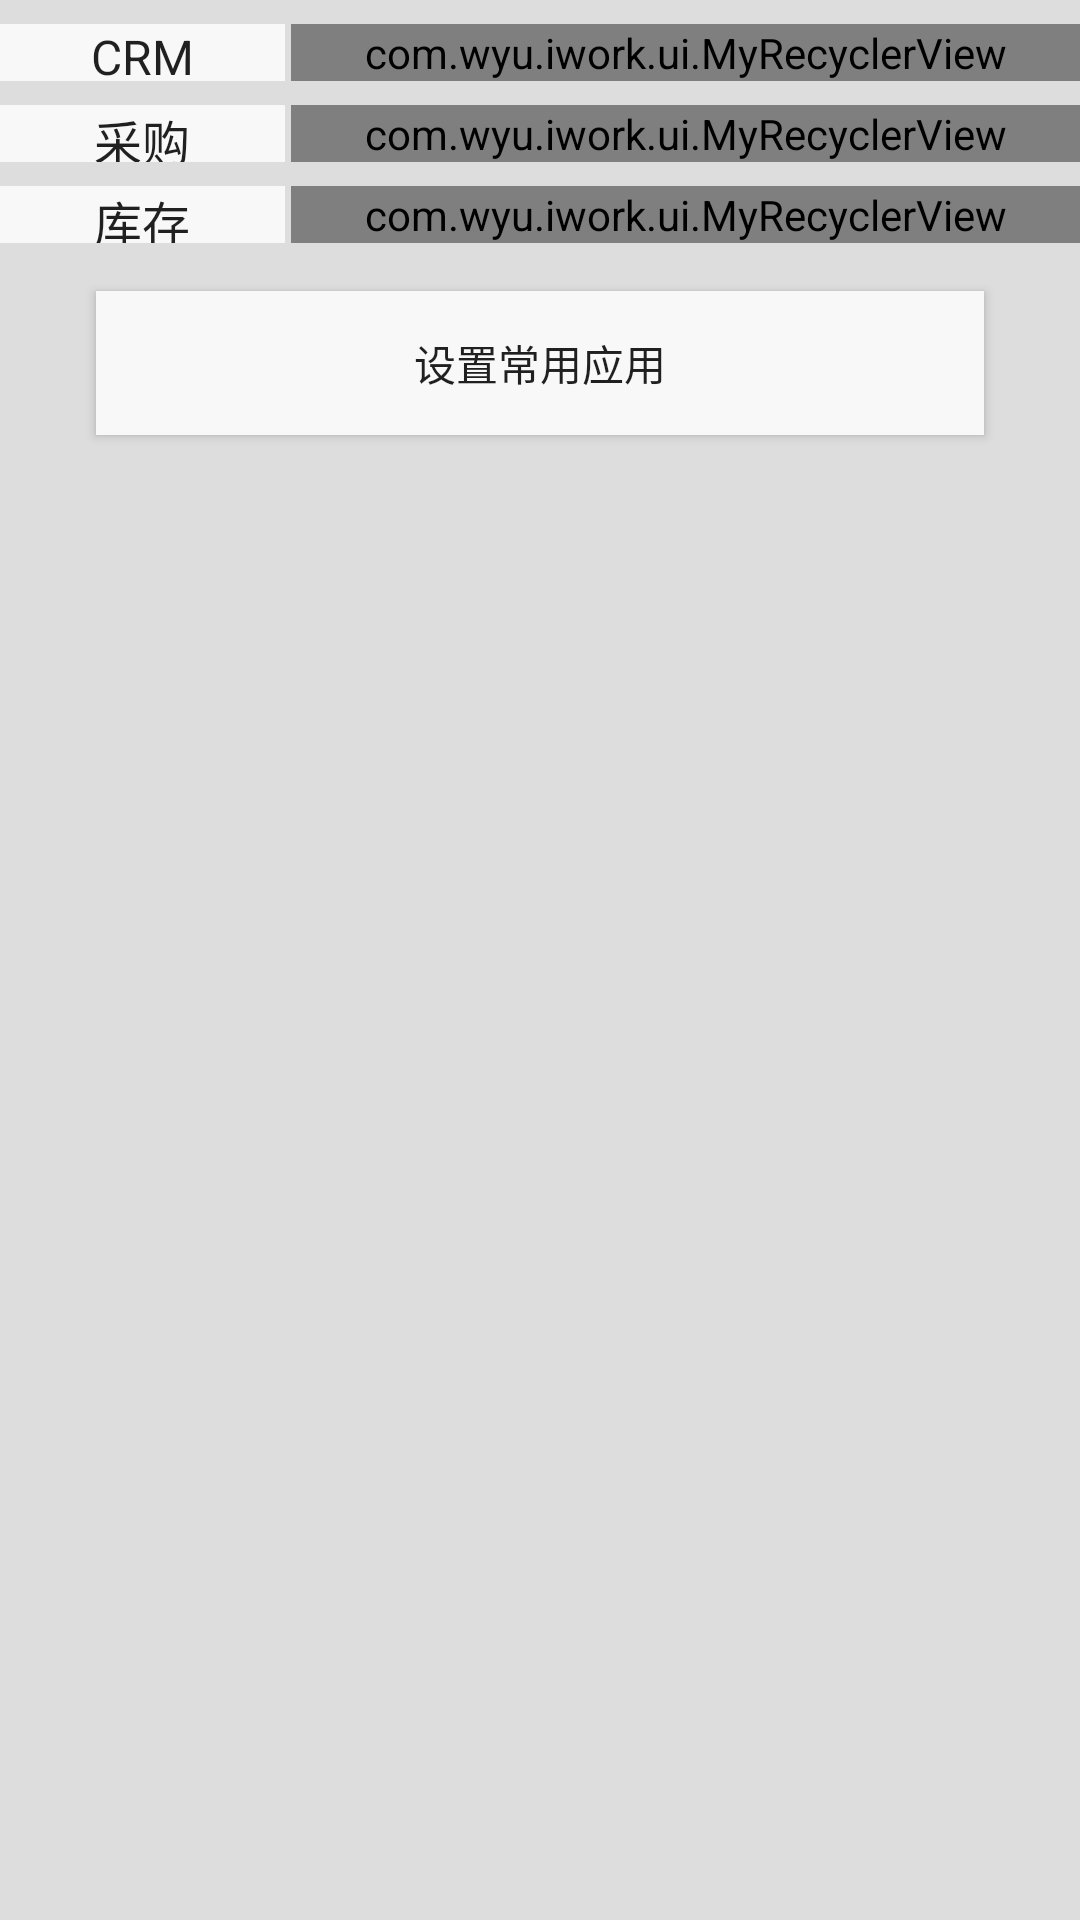

Layout XML and referenced resources for this Android screen:
<!-- AndroidManifest.xml: application theme AppTheme -->
<!-- res/layout/fragment_app_common_use.xml -->
<?xml version="1.0" encoding="utf-8"?>
<android.support.v4.widget.NestedScrollView
    xmlns:android="http://schemas.android.com/apk/res/android"
    android:layout_width="match_parent"
    android:layout_height="match_parent"
    android:fillViewport="true">

    <LinearLayout
        android:layout_width="match_parent"
        android:layout_height="wrap_content"
        android:orientation="vertical">

        <LinearLayout
            android:layout_width="match_parent"
            android:layout_height="wrap_content"
            android:layout_marginTop="@dimen/item_offset_8dp"
            android:orientation="horizontal">

            <FrameLayout
                android:layout_width="95dp"
                android:layout_height="match_parent"
                android:background="@color/app_foreground">

                <TextView
                    android:layout_width="wrap_content"
                    android:layout_height="wrap_content"
                    android:layout_gravity="center"
                    android:drawableTop="@drawable/ic_tab_my_selected"
                    android:gravity="center"
                    android:drawablePadding="8dp"
                    android:textSize="16sp"
                    style="@style/Base.Style.TextView"
                    android:text="@string/CRM"/>

            </FrameLayout>

            <com.wyu.iwork.ui.MyRecyclerView
                android:id="@+id/crmGrid"
                android:layout_width="0dp"
                android:layout_height="wrap_content"
                android:layout_weight="1"
                android:layout_marginLeft="2dp"/>

        </LinearLayout>

        <LinearLayout
            android:layout_width="match_parent"
            android:layout_height="wrap_content"
            android:layout_marginTop="@dimen/item_offset_8dp"
            android:orientation="horizontal">

            <FrameLayout
                android:layout_width="95dp"
                android:layout_height="match_parent"
                android:background="@color/app_foreground">

                <TextView
                    android:layout_width="wrap_content"
                    android:layout_height="wrap_content"
                    android:layout_gravity="center"
                    android:drawableTop="@drawable/ic_tab_work_selected"
                    android:gravity="center"
                    android:drawablePadding="8dp"
                    android:textSize="16sp"
                    style="@style/Base.Style.TextView"
                    android:text="@string/purchase"/>

            </FrameLayout>

            <com.wyu.iwork.ui.MyRecyclerView
                android:id="@+id/purchaseGrid"
                android:layout_width="0dp"
                android:layout_height="wrap_content"
                android:layout_weight="1"
                android:layout_marginLeft="2dp"/>

        </LinearLayout>

        <LinearLayout
            android:layout_width="match_parent"
            android:layout_height="wrap_content"
            android:layout_marginTop="@dimen/item_offset_8dp"
            android:orientation="horizontal">

            <FrameLayout
                android:layout_width="95dp"
                android:layout_height="match_parent"
                android:background="@color/app_foreground">

                <TextView
                    android:layout_width="wrap_content"
                    android:layout_height="wrap_content"
                    android:layout_gravity="center"
                    android:drawableTop="@drawable/ic_tab_my_selected"
                    android:gravity="center"
                    android:drawablePadding="8dp"
                    android:textSize="16sp"
                    style="@style/Base.Style.TextView"
                    android:text="@string/stock"/>

            </FrameLayout>

            <com.wyu.iwork.ui.MyRecyclerView
                android:id="@+id/stockGrid"
                android:layout_width="0dp"
                android:layout_height="wrap_content"
                android:layout_weight="1"
                android:layout_marginLeft="2dp"/>

        </LinearLayout>

        <Button
            android:layout_width="match_parent"
            android:layout_height="wrap_content"
            android:layout_marginLeft="32dp"
            android:layout_marginRight="32dp"
            android:text="@string/settingApp"
            android:background="@color/app_foreground"
            android:layout_marginTop="@dimen/activity_horizontal_margin"
            android:layout_marginBottom="@dimen/activity_horizontal_margin"/>

    </LinearLayout>

</android.support.v4.widget.NestedScrollView>
<!-- resources referenced by this layout -->
<resources>
  <color name="app_foreground">#F8F8F8</color>
  <dimen name="activity_horizontal_margin">16dp</dimen>
  <dimen name="item_offset_8dp">8dp</dimen>
  <string name="CRM">CRM</string>
  <string name="purchase">采购</string>
  <string name="settingApp">设置常用应用</string>
  <string name="stock">库存</string>
  <style name="Base.Style.TextView" parent="@style/TextAppearance.AppCompat">
          <item name="android:textColorPrimary">@color/textColorPrimary</item>
          <item name="android:textColorSecondary">@color/textColorSecondary</item>
      </style>
  <style name="AppTheme" parent="AppBaseTheme">
  
      </style>
  <color name="textColorPrimary">@color/md_grey_900</color>
  <color name="textColorSecondary">@color/md_grey_800</color>
  <style name="AppBaseTheme" parent="Theme.AppCompat.Light.NoActionBar">
          
          <item name="colorPrimary">@color/colorPrimary</item>
          <item name="colorPrimaryDark">@color/colorPrimaryDark</item>
          <item name="colorAccent">@color/colorAccent</item>
          <item name="android:windowBackground">@color/app_background</item>
          <item name="android:textViewStyle">@style/Base.Style.TextView</item>
          <item name="colorControlHighlight">@color/colorControlHighlight</item>
      </style>
  <color name="md_grey_900">#ff212121</color>
  <color name="md_grey_800">#ff424242</color>
  <color name="colorPrimary">#3F51B5</color>
  <color name="colorPrimaryDark">#303F9F</color>
  <color name="colorAccent">#FF4081</color>
  <color name="app_background">#DDDDDD</color>
  <color name="colorControlHighlight">#333F51B5</color>
</resources>
